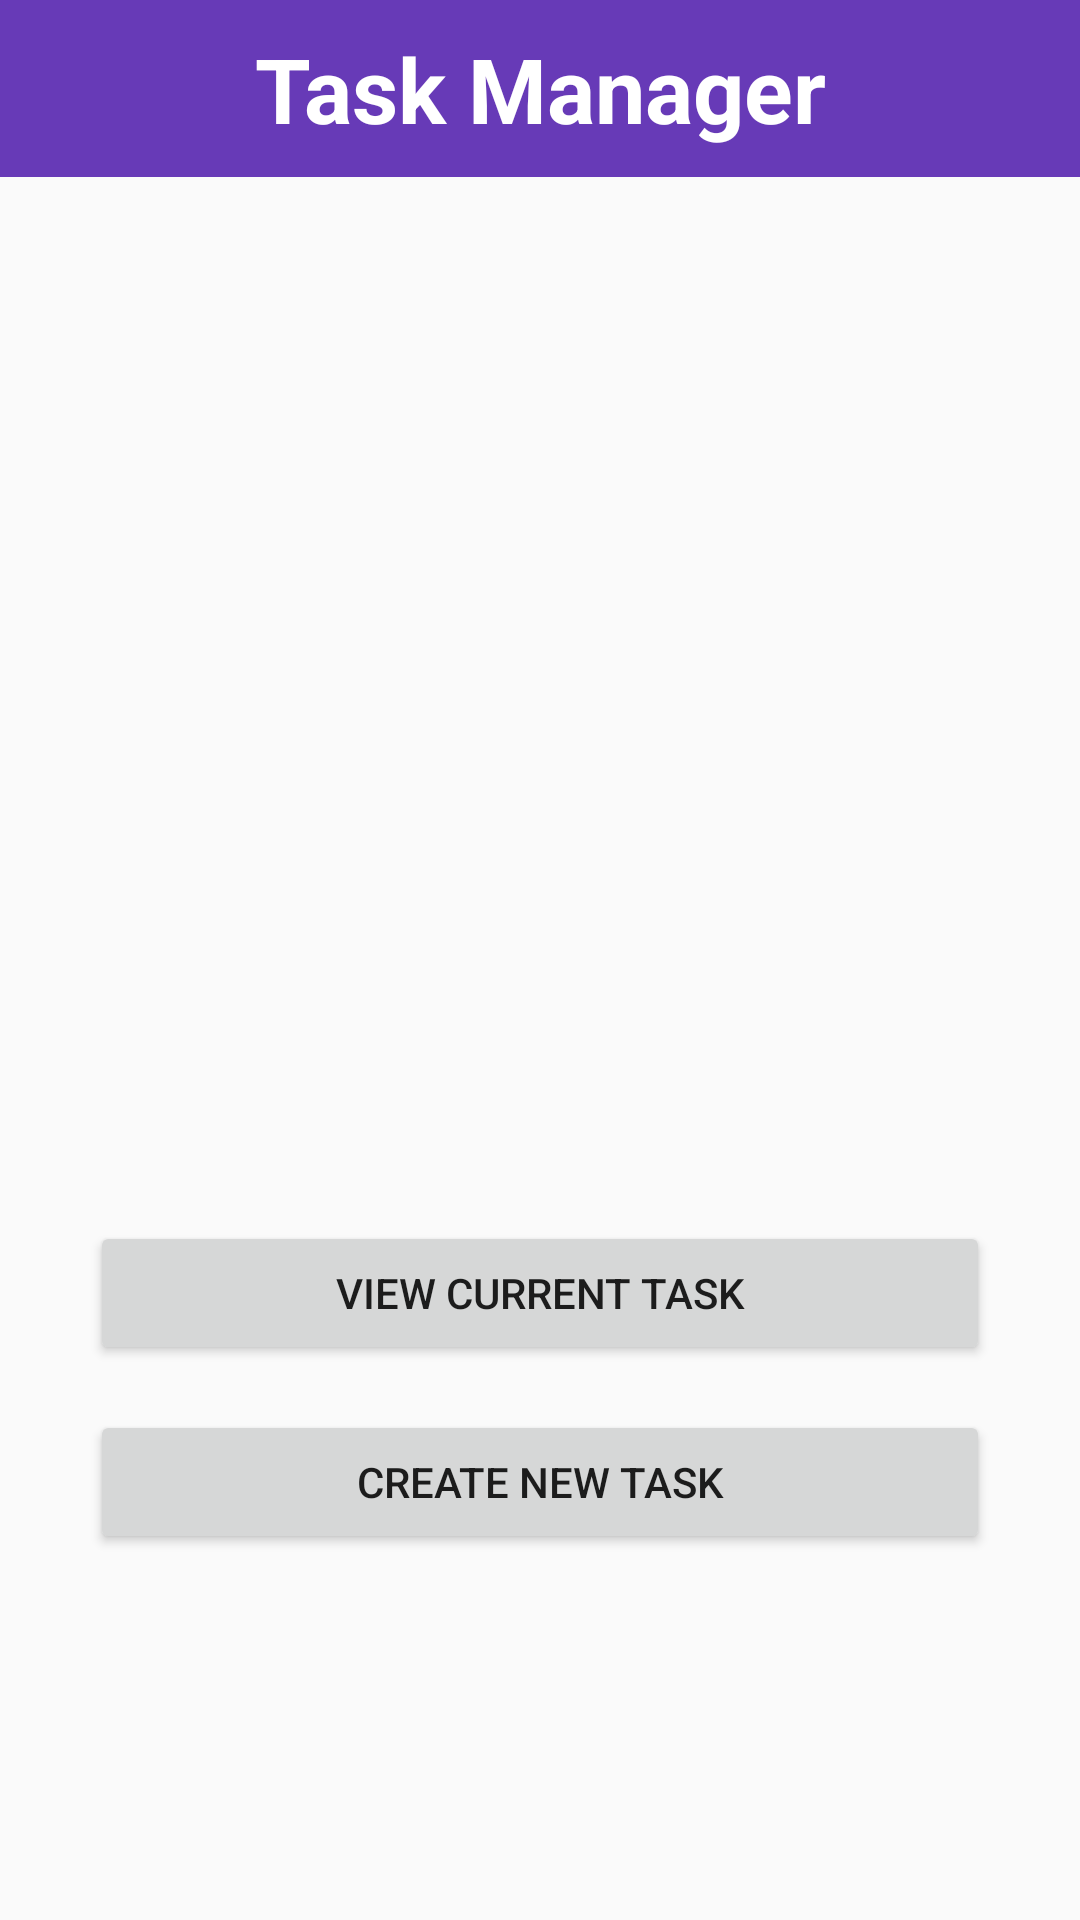

Android layout source for this screen:
<!-- AndroidManifest.xml: activity theme AppTheme -->
<!-- res/layout/activity_main.xml -->
<?xml version="1.0" encoding="utf-8"?>
<LinearLayout xmlns:android="http://schemas.android.com/apk/res/android"
    android:layout_width="match_parent"
    android:layout_height="match_parent"
    android:orientation="vertical"
    android:gravity="center_horizontal"
    android:theme="@style/AppTheme"> >

    <TextView
        android:id="@+id/Title"
        android:layout_width="match_parent"
        android:layout_height="59dp"
        android:background="#673AB7"
        android:gravity="center"
        android:text="Task Manager"
        android:textColor="#FFFFFF"
        android:textSize="30dp"
        android:textStyle="bold" />

    <Space
        android:layout_width="match_parent"
        android:layout_height="348dp" />

    <Button
        android:id="@+id/viewTaskBtn"
        android:layout_width="300dp"
        android:layout_height="wrap_content"
        android:text="View Current Task" />

    <Space
        android:layout_width="match_parent"
        android:layout_height="15dp" />

    <Button
        android:id="@+id/createTaskBtn"
        android:layout_width="300dp"
        android:layout_height="wrap_content"
        android:text="Create New Task" />
</LinearLayout>
<!-- resources referenced by this layout -->
<resources>
  <style name="AppTheme" parent="Theme.AppCompat.Light.DarkActionBar">
          
          <item name="colorPrimary">@color/colorPrimary</item>
          <item name="colorPrimaryDark">@color/colorPrimaryDark</item>
          <item name="colorAccent">@color/colorAccent</item>
          
      </style>
  <!-- not gathered from this repository: default colours our renderer supplied (Android Studio template values) -->
  <color name="colorPrimary">#FF6200EE</color>
  <color name="colorPrimaryDark">#FF3700B3</color>
  <color name="colorAccent">#FF03DAC5</color>
</resources>
